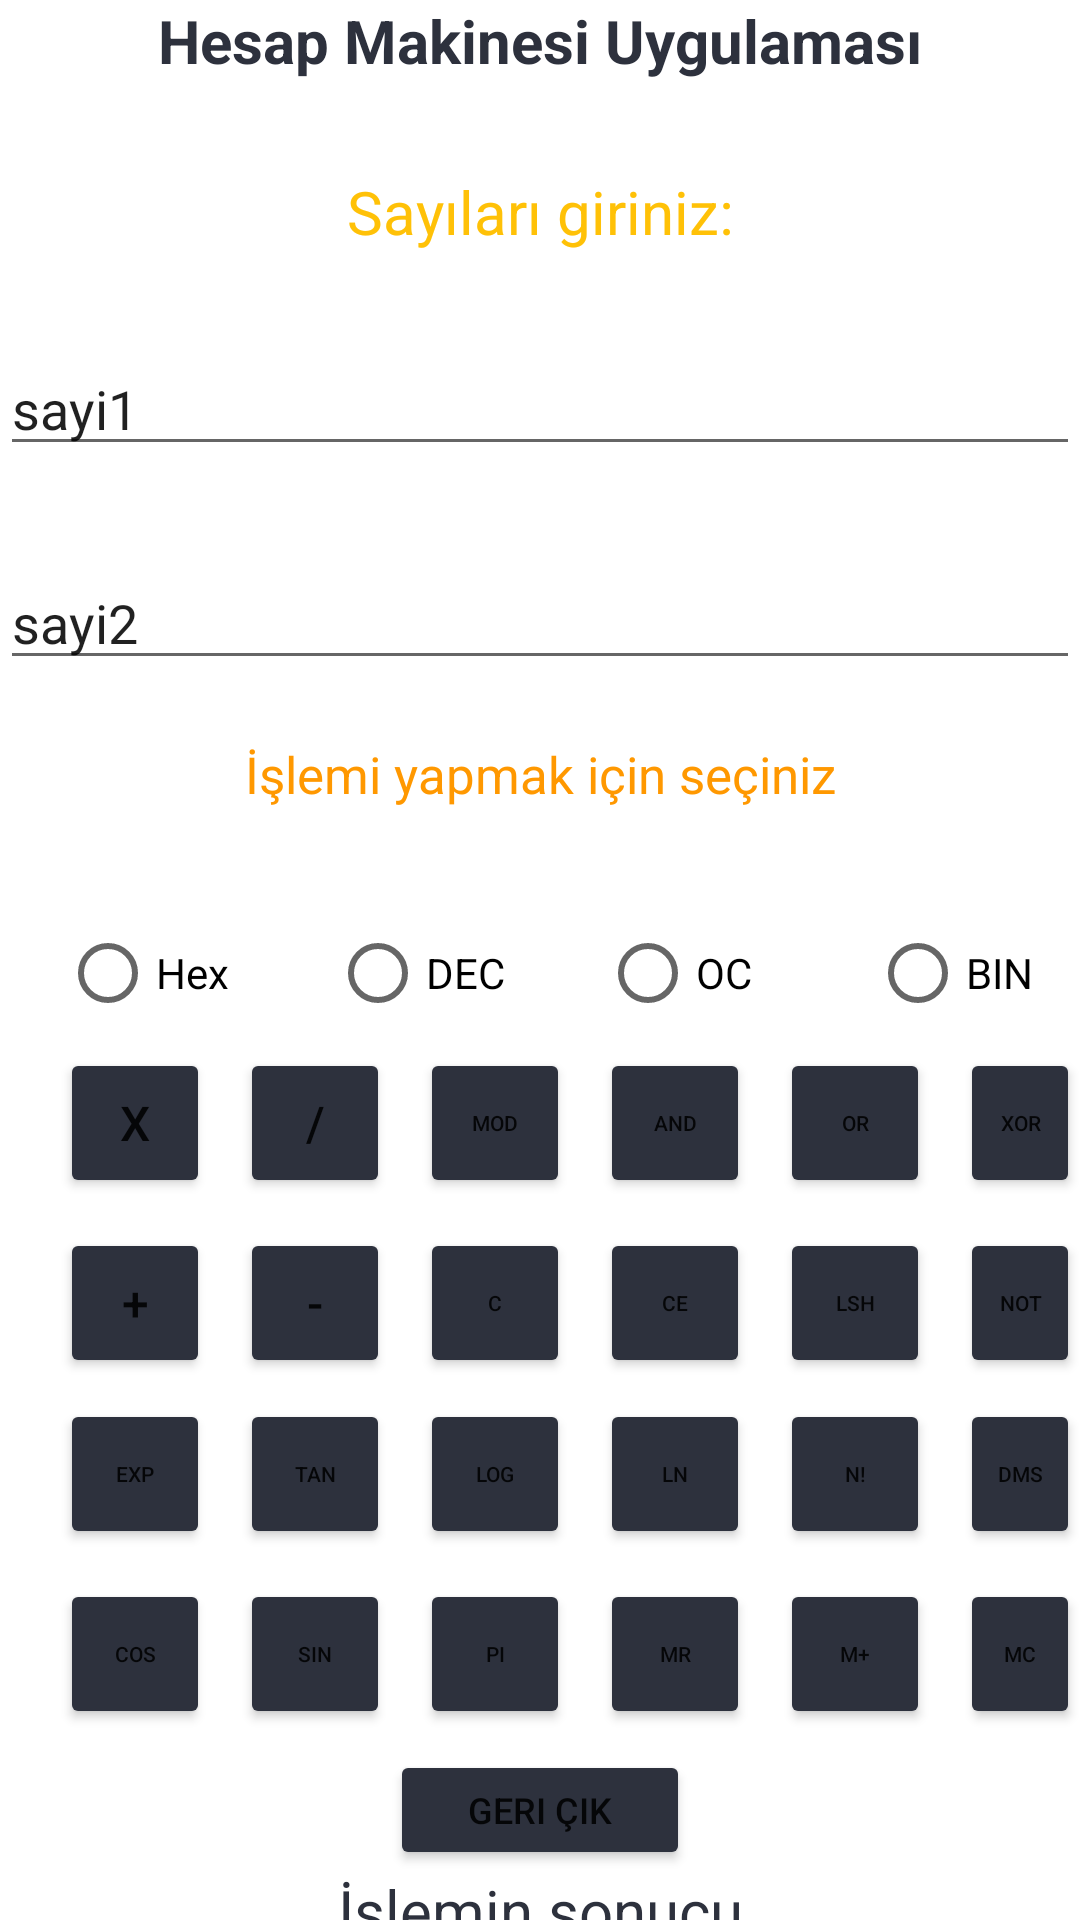

Here is an Android app screen rendered from its layout file. Give the layout XML and the strings, colors and styles it references.
<!-- AndroidManifest.xml: application theme Theme.Vizeodev -->
<!-- res/layout/activity_main4.xml -->
<?xml version="1.0" encoding="utf-8"?>
<LinearLayout
    xmlns:android="http://schemas.android.com/apk/res/android"
    xmlns:app="http://schemas.android.com/apk/res-auto"
    xmlns:tools="http://schemas.android.com/tools"
    android:layout_width="match_parent"
    android:layout_height="match_parent"
    android:orientation="vertical"
    tools:context=".MainActivity4">


    <TextView
        android:layout_width="wrap_content"
        android:layout_height="wrap_content"
        android:layout_gravity="center"

        android:text="Hesap Makinesi Uygulaması"
        android:textColor="@color/button"
        android:textSize="20dp"
        android:textStyle="bold"
        app:layout_constraintBottom_toBottomOf="parent"
        app:layout_constraintHorizontal_bias="0.498"
        app:layout_constraintLeft_toLeftOf="parent"
        app:layout_constraintRight_toRightOf="parent"
        app:layout_constraintTop_toTopOf="parent"
        app:layout_constraintVertical_bias="0.148" />


    <TextView
        android:id="@+id/textView"
        android:layout_width="match_parent"
        android:layout_height="wrap_content"
        android:layout_marginTop="30dp"
        android:layout_marginBottom="30dp"
        android:gravity="center"
        android:text="Sayıları giriniz:"
        android:textColor="#FFC107"
        android:textSize="20dp" />

    <EditText
        android:id="@+id/sayi1"
        android:layout_width="match_parent"
        android:layout_height="wrap_content"
        android:ems="10"
        android:inputType="number"
        android:text="sayi1"
        android:layout_marginBottom="30dp"/>

    <EditText
        android:id="@+id/sayi2"
        android:layout_width="match_parent"
        android:layout_height="wrap_content"
        android:ems="10"
        android:inputType="number"
        android:text="sayi2"
        android:layout_marginBottom="20dp"/>

    <TextView
        android:id="@+id/textView1"
        android:layout_width="match_parent"
        android:layout_height="wrap_content"
        android:layout_marginBottom="30dp"
        android:gravity="center"
        android:text="İşlemi yapmak için seçiniz"
        android:textColor="#FF9800"
        android:textSize="17dp" />

    <RadioGroup
        android:layout_marginLeft="20dp"
        android:layout_width="match_parent"
        android:layout_height="50dp"
        android:layout_marginBottom="0dp"
        android:orientation="horizontal">

        <RadioButton
            android:id="@+id/radioButton2"
            android:layout_width="80dp"
            android:layout_height="50dp"
            android:text="Hex" />

        <RadioButton
            android:id="@+id/radioButton3"
            android:layout_width="80dp"
            android:layout_marginLeft="10dp"
            android:layout_height="50dp"
            android:text="DEC" />

        <RadioButton
            android:id="@+id/radioButton4"
            android:layout_width="80dp"
            android:layout_marginLeft="10dp"
            android:layout_height="50dp"
            android:text="OC" />

        <RadioButton
            android:id="@+id/radioButton5"
            android:layout_width="80dp"
            android:layout_marginLeft="10dp"
            android:layout_height="50dp"
            android:text="BIN" />

    </RadioGroup>



    <RelativeLayout
        android:layout_marginLeft="20dp"
        android:layout_width="match_parent"
        android:orientation="horizontal"
        android:layout_height="117dp">

        <Button
            android:id="@+id/cikar"
            android:layout_width="50dp"
            android:layout_height="50dp"
            android:layout_marginLeft="60dp"
            android:layout_marginTop="60dp"
            android:onClick="oncikarClick"
            android:text="-"
            android:textSize="16dp"
            app:backgroundTint="@color/button" />

        <Button

            android:id="@+id/topla"
            android:layout_width="50dp"
            android:layout_height="50dp"
            android:layout_marginTop="60dp"
            android:onClick="ontoplaClick"
            android:text="+"
            android:textSize="16dp"
            app:backgroundTint="@color/button" />

        <Button
            android:id="@+id/bol"
            android:layout_width="50dp"
            android:layout_height="50dp"
            android:layout_marginLeft="60dp"
            android:onClick="onbolClick"
            android:text="/"
            android:textSize="16dp"
            app:backgroundTint="@color/button" />

        <Button
            android:id="@+id/carp"
            android:layout_width="50dp"
            android:layout_height="50dp"
            android:onClick="oncarpClick"
            android:text="x"
            android:textSize="16dp"
            app:backgroundTint="@color/button" />


        <Button
            android:id="@+id/mod"
            android:layout_width="50dp"
            android:layout_height="50dp"
            android:layout_marginLeft="120dp"
            android:text="MOD"
            android:textSize="7dp"
            app:backgroundTint="@color/button" />

        <Button
            android:id="@+id/and"
            android:layout_width="50dp"
            android:layout_height="50dp"
            android:layout_marginLeft="180dp"
            android:text="AND"
            android:textSize="7dp"
            app:backgroundTint="@color/button" />

        <Button
            android:id="@+id/or"
            android:layout_width="50dp"
            android:layout_height="50dp"
            android:layout_marginLeft="240dp"
            android:text="OR"
            android:textSize="7dp"
            app:backgroundTint="@color/button" />

        <Button
            android:id="@+id/xor"
            android:layout_width="50dp"
            android:layout_height="50dp"
            android:layout_marginLeft="300dp"
            android:text="XOR"
            android:textSize="7dp"
            app:backgroundTint="@color/button" />

        <Button
            android:id="@+id/not"
            android:layout_width="50dp"
            android:layout_height="50dp"
            android:layout_marginLeft="300dp"
            android:layout_marginTop="60dp"
            android:text="NOT"
            android:textSize="7dp"
            app:backgroundTint="@color/button" />

        <Button
            android:id="@+id/bs"
            android:layout_width="50dp"
            android:layout_height="50dp"
            android:layout_marginLeft="240dp"
            android:layout_marginTop="60dp"
            android:text="LSH"
            android:textSize="7dp"
            app:backgroundTint="@color/button" />

        <Button
            android:id="@+id/ce"
            android:layout_width="50dp"
            android:layout_height="50dp"
            android:layout_marginLeft="180dp"
            android:layout_marginTop="60dp"
            android:text="CE"
            android:textSize="7dp"
            app:backgroundTint="@color/button" />

        <Button
            android:id="@+id/c"
            android:layout_width="50dp"
            android:layout_height="50dp"
            android:layout_marginLeft="120dp"
            android:layout_marginTop="60dp"
            android:text="C"
            android:textSize="7dp"
            app:backgroundTint="@color/button" />


    </RelativeLayout>

    <RelativeLayout
        android:layout_marginLeft="20dp"
        android:layout_width="match_parent"
        android:layout_height="117dp"
        android:orientation="horizontal">

        <Button
            android:id="@+id/sin"
            android:layout_width="50dp"
            android:layout_height="50dp"
            android:layout_marginLeft="60dp"
            android:layout_marginTop="60dp"
            android:text="sin"
            android:textSize="7dp"
            app:backgroundTint="@color/button" />

        <Button
            android:id="@+id/cos"
            android:layout_width="50dp"
            android:layout_height="50dp"
            android:layout_marginTop="60dp"
            android:text="cos"
            android:textSize="7dp"
            app:backgroundTint="@color/button" />

        <Button
            android:id="@+id/tan"
            android:layout_width="50dp"
            android:layout_height="50dp"
            android:layout_marginLeft="60dp"
            android:text="tan"
            android:textSize="7dp"
            app:backgroundTint="@color/button" />

        <Button
            android:id="@+id/exp"
            android:layout_width="50dp"
            android:layout_height="50dp"
            android:text="EXP"
            android:textSize="7dp"
            app:backgroundTint="@color/button" />


        <Button
            android:id="@+id/log"
            android:layout_width="50dp"
            android:layout_height="50dp"
            android:layout_marginLeft="120dp"
            android:text="log"
            android:textSize="7dp"
            app:backgroundTint="@color/button" />

        <Button
            android:id="@+id/ln"
            android:layout_width="50dp"
            android:layout_height="50dp"
            android:layout_marginLeft="180dp"
            android:text="ln"
            android:textSize="7dp"
            app:backgroundTint="@color/button" />

        <Button
            android:id="@+id/n"
            android:layout_width="50dp"
            android:layout_height="50dp"
            android:layout_marginLeft="240dp"
            android:text="n!"
            android:textSize="7dp"
            app:backgroundTint="@color/button" />

        <Button
            android:id="@+id/dms"
            android:layout_width="50dp"
            android:layout_height="50dp"
            android:layout_marginLeft="300dp"
            android:text="dms"
            android:textSize="7dp"
            app:backgroundTint="@color/button" />

        <Button
            android:id="@+id/MC"
            android:layout_width="50dp"
            android:layout_height="50dp"
            android:layout_marginLeft="300dp"
            android:layout_marginTop="60dp"
            android:text="MC"
            android:textSize="7dp"
            app:backgroundTint="@color/button" />

        <Button
            android:id="@+id/M"
            android:layout_width="50dp"
            android:layout_height="50dp"
            android:layout_marginLeft="240dp"
            android:layout_marginTop="60dp"
            android:text="M+"
            android:textSize="7dp"
            app:backgroundTint="@color/button" />

        <Button
            android:id="@+id/MR"
            android:layout_width="50dp"
            android:layout_height="50dp"
            android:layout_marginLeft="180dp"
            android:layout_marginTop="60dp"
            android:text="MR"
            android:textSize="7dp"
            app:backgroundTint="@color/button" />

        <Button
            android:id="@+id/pi"
            android:layout_width="50dp"
            android:layout_height="50dp"
            android:layout_marginLeft="120dp"
            android:layout_marginTop="60dp"
            android:text="pi"
            android:textSize="7dp"
            app:backgroundTint="@color/button" />


    </RelativeLayout>

    <Button
        android:id="@+id/btnn"
        android:layout_width="100dp"
        android:layout_height="40dp"
        android:layout_gravity="center"
        android:text="@string/geri_kk"
        android:textSize="12dp"
        android:onClick="oncikClick"
        app:backgroundTint="@color/button" />

    <TextView
        android:id="@+id/sonuc"
        android:layout_width="match_parent"
        android:layout_height="wrap_content"
        android:gravity="center"
        android:text="İşlemin sonucu"
        android:textColor="@color/button"
        android:textSize="20dp" />



</LinearLayout>
<!-- resources referenced by this layout -->
<resources>
  <color name="button">#2D313D</color>
  <string name="geri_kk">Geri Çık</string>
  <style name="Theme.Vizeodev" parent="Theme.MaterialComponents.DayNight.DarkActionBar">
          
          <item name="colorPrimary">#737373</item>
          <item name="colorPrimaryVariant">#666666</item>
          <item name="colorOnPrimary">@color/white</item>
          
          <item name="colorSecondary">@color/teal_200</item>
          <item name="colorSecondaryVariant">@color/teal_700</item>
          <item name="colorOnSecondary">@color/black</item>
          
          <item name="android:statusBarColor" tools:targetApi="l">?attr/colorPrimaryVariant</item>
          
      </style>
  <color name="white">#FFFFFFFF</color>
  <color name="teal_200">#FF03DAC5</color>
  <color name="teal_700">#FF018786</color>
  <color name="black">#FF000000</color>
</resources>
